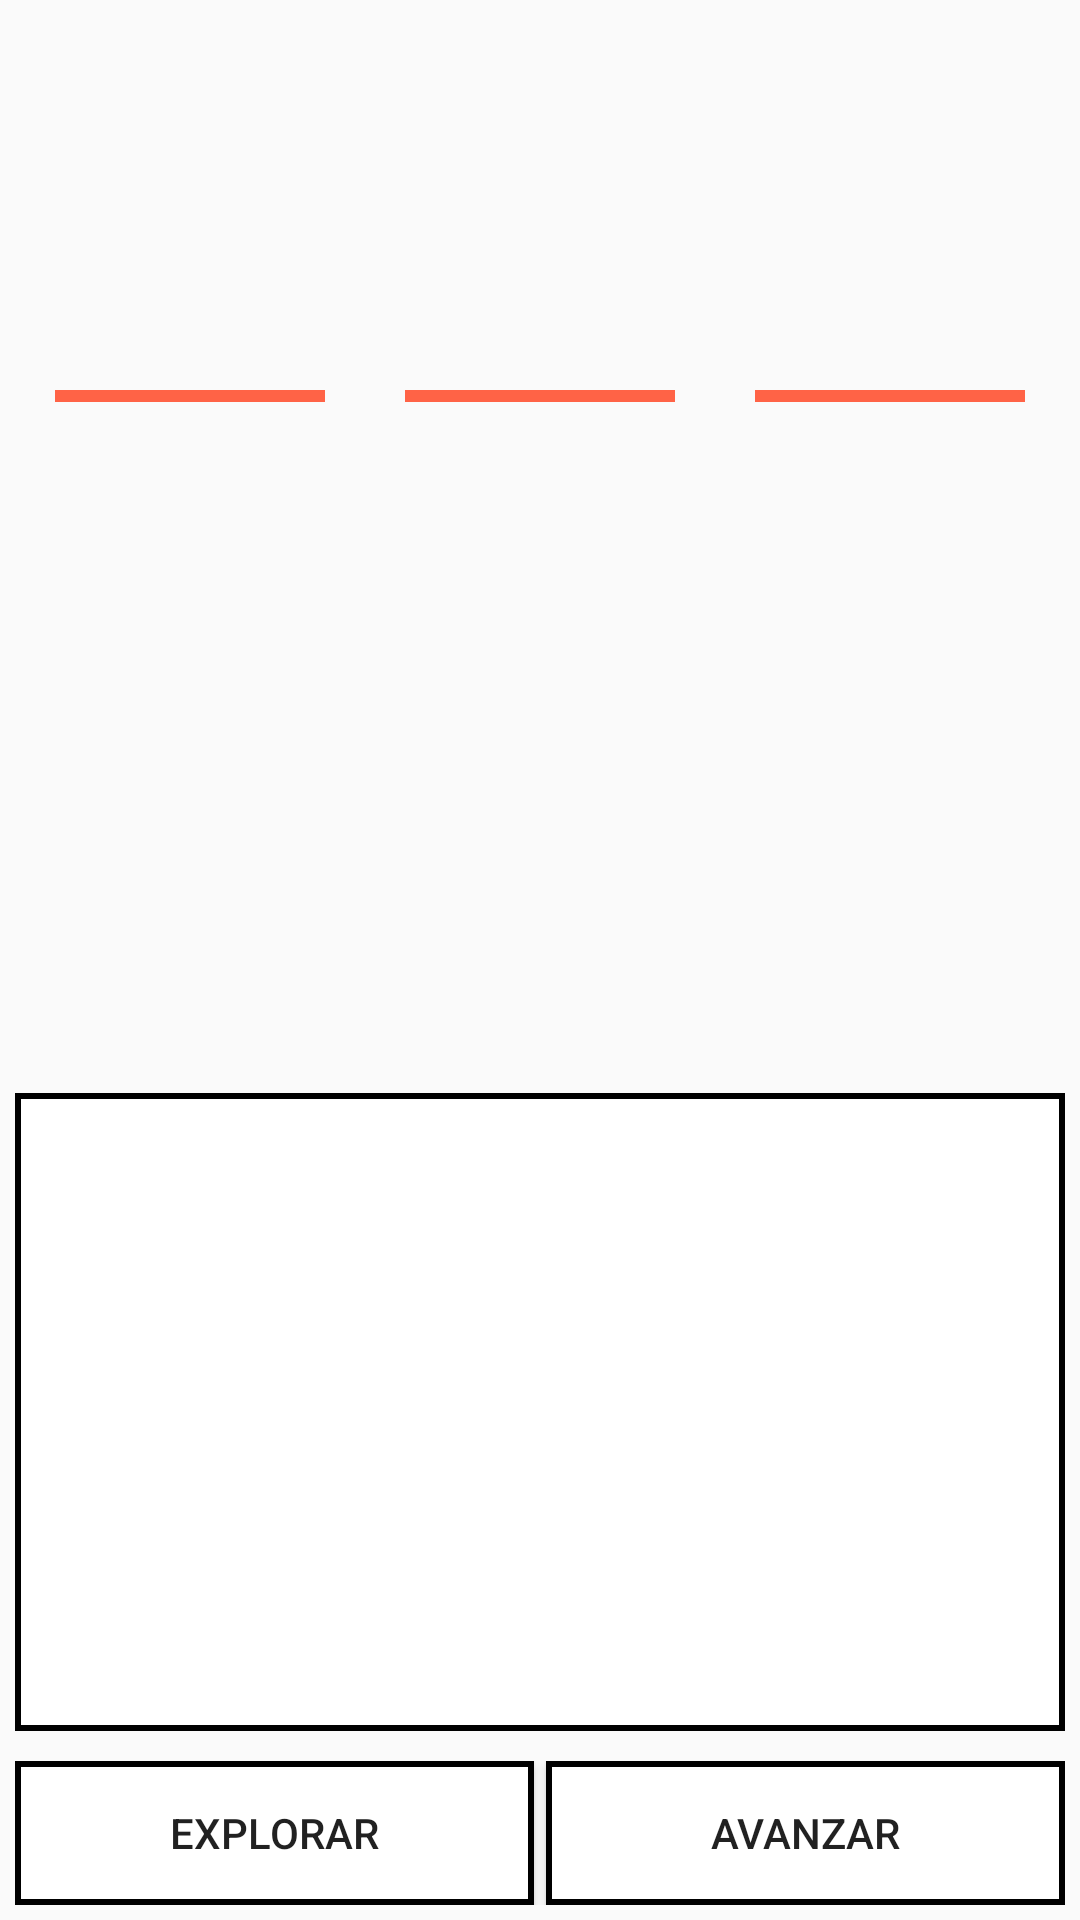

Here is an Android app screen rendered from its layout file. Give the layout XML and the strings, colors and styles it references.
<!-- AndroidManifest.xml: application theme Theme.MeAburro -->
<!-- res/layout/adventure_fragment_layout.xml -->
<?xml version="1.0" encoding="utf-8"?>
<LinearLayout
    xmlns:android="http://schemas.android.com/apk/res/android"
    android:orientation="vertical"
    android:layout_width="match_parent"
    android:layout_height="match_parent"
    android:background="@drawable/background"
    android:padding="5dp">

    <RelativeLayout
        android:layout_width="match_parent"
        android:layout_height="0dp"
        android:layout_weight="1"
        android:layout_marginBottom="5dp">

        <ImageView
            android:id="@+id/imgBackgroundStage"
            android:scaleType="centerCrop"
            android:src="@drawable/stage_forest_easy"
            android:layout_width="match_parent"
            android:layout_height="match_parent"
            android:layout_alignParentBottom="true"
            android:layout_alignParentLeft="true"
            android:layout_alignParentRight="true"
            android:layout_alignParentTop="true"
            android:layout_weight="1"/>

        <LinearLayout
            android:layout_width="match_parent"
            android:layout_height="200dp"
            android:layout_centerVertical="true"
            android:orientation="horizontal">

            <LinearLayout
                android:id="@+id/adventureEnemySet_1"
                android:layout_width="0dp"
                android:layout_height="200dp"
                android:layout_weight="1"
                android:orientation="vertical"
                android:gravity="center">

                <ProgressBar
                    style="@style/Widget.AppCompat.ProgressBar.Horizontal"
                    android:id="@+id/adventureEnemyLife_1"
                    android:progressBackgroundTintMode="add"
                    android:progressBackgroundTint="@color/redLife"
                    android:progressTint="@color/greenLife"
                    android:layout_width="90dp"
                    android:layout_height="wrap_content"/>

                <ImageButton
                    android:background="?android:selectableItemBackground"
                    android:scaleType="centerCrop"
                    android:id="@+id/adventureEnemyImg_1"
                    android:layout_width="100dp"
                    android:layout_height="100dp"/>

            </LinearLayout>

            <LinearLayout
                android:id="@+id/adventureEnemySet_2"
                android:layout_width="0dp"
                android:layout_height="200dp"
                android:layout_weight="1"
                android:orientation="vertical"
                android:gravity="center">

                <ProgressBar
                    style="@style/Widget.AppCompat.ProgressBar.Horizontal"
                    android:id="@+id/adventureEnemyLife_2"
                    android:progressBackgroundTintMode="add"
                    android:progressBackgroundTint="@color/redLife"
                    android:progressTint="@color/greenLife"
                    android:layout_width="90dp"
                    android:layout_height="wrap_content"/>

                <ImageButton
                    android:background="?android:selectableItemBackground"
                    android:scaleType="centerCrop"
                    android:id="@+id/adventureEnemyImg_2"
                    android:layout_width="100dp"
                    android:layout_height="100dp"/>

            </LinearLayout>

            <LinearLayout
                android:id="@+id/adventureEnemySet_3"
                android:layout_width="0dp"
                android:layout_height="200dp"
                android:layout_weight="1"
                android:orientation="vertical"
                android:gravity="center">

                <ProgressBar
                    style="@style/Widget.AppCompat.ProgressBar.Horizontal"
                    android:id="@+id/adventureEnemyLife_3"
                    android:progressBackgroundTintMode="add"
                    android:progressBackgroundTint="@color/redLife"
                    android:progressTint="@color/greenLife"
                    android:layout_width="90dp"
                    android:layout_height="wrap_content"/>

                <ImageButton
                    android:background="?android:selectableItemBackground"
                    android:scaleType="centerCrop"
                    android:id="@+id/adventureEnemyImg_3"
                    android:layout_width="100dp"
                    android:layout_height="100dp"/>

            </LinearLayout>

        </LinearLayout>

    </RelativeLayout>

    <TextView
        android:id="@+id/txtBackgroundStage"
        android:padding="5dp"
        android:background="@drawable/character_background"
        android:layout_width="match_parent"
        android:layout_height="0dp"
        android:layout_weight="0.6"/>

    <LinearLayout
        android:layout_width="match_parent"
        android:layout_height="wrap_content"
        android:orientation="horizontal"
        android:layout_marginTop="10dp">

        <Button
            android:id="@+id/AdventureExplore"
            android:text="Explorar"
            android:gravity="center"
            android:background="@drawable/character_background"
            android:layout_width="0dp"
            android:layout_height="match_parent"
            android:layout_weight="1"
            android:layout_marginRight="2dp"/>

        <Button
            android:id="@+id/AdventureMoveFurther"
            android:text="Avanzar"
            android:gravity="center"
            android:background="@drawable/character_background"
            android:layout_width="0dp"
            android:layout_height="match_parent"
            android:layout_weight="1"
            android:layout_marginLeft="2dp"/>

    </LinearLayout>


</LinearLayout>
<!-- resources referenced by this layout -->
<resources>
  <color name="greenLife">#0DE44B</color>
  <color name="redLife">#F42104</color>
  <!-- drawable character_background (drawable) -->
  <?xml version="1.0" encoding="utf-8"?>
  <selector xmlns:android="http://schemas.android.com/apk/res/android">
  
      <item>
          <shape android:shape="rectangle">
  
              <solid android:color="@color/white">
              </solid>
  
              <stroke android:color="@color/black"
                  android:width="2dp">
              </stroke>
  
          </shape>
      </item>
  
      <item android:state_pressed="true" android:drawable="@color/bluePopUp_dark"/>
      <item android:state_focused="true" android:drawable="@color/bluePopUp_dark"/>
  
  </selector>
  <style name="Theme.MeAburro" parent="Theme.AppCompat.DayNight.NoActionBar">
          
          <item name="colorPrimary">@color/purple_500</item>
          <item name="colorPrimaryVariant">@color/purple_700</item>
          <item name="colorOnPrimary">@color/white</item>
          
          <item name="colorSecondary">@color/teal_200</item>
          <item name="colorSecondaryVariant">@color/teal_700</item>
          <item name="colorOnSecondary">@color/black</item>
          
          <item name="android:statusBarColor" tools:targetApi="l">?attr/colorPrimaryVariant</item>
          
      </style>
  <color name="white">#FFFFFFFF</color>
  <color name="black">#FF000000</color>
  <color name="bluePopUp_dark">#C0EAEF</color>
  <color name="purple_500">#FF6200EE</color>
  <color name="purple_700">#FF3700B3</color>
  <color name="teal_200">#FF03DAC5</color>
  <color name="teal_700">#FF018786</color>
</resources>
